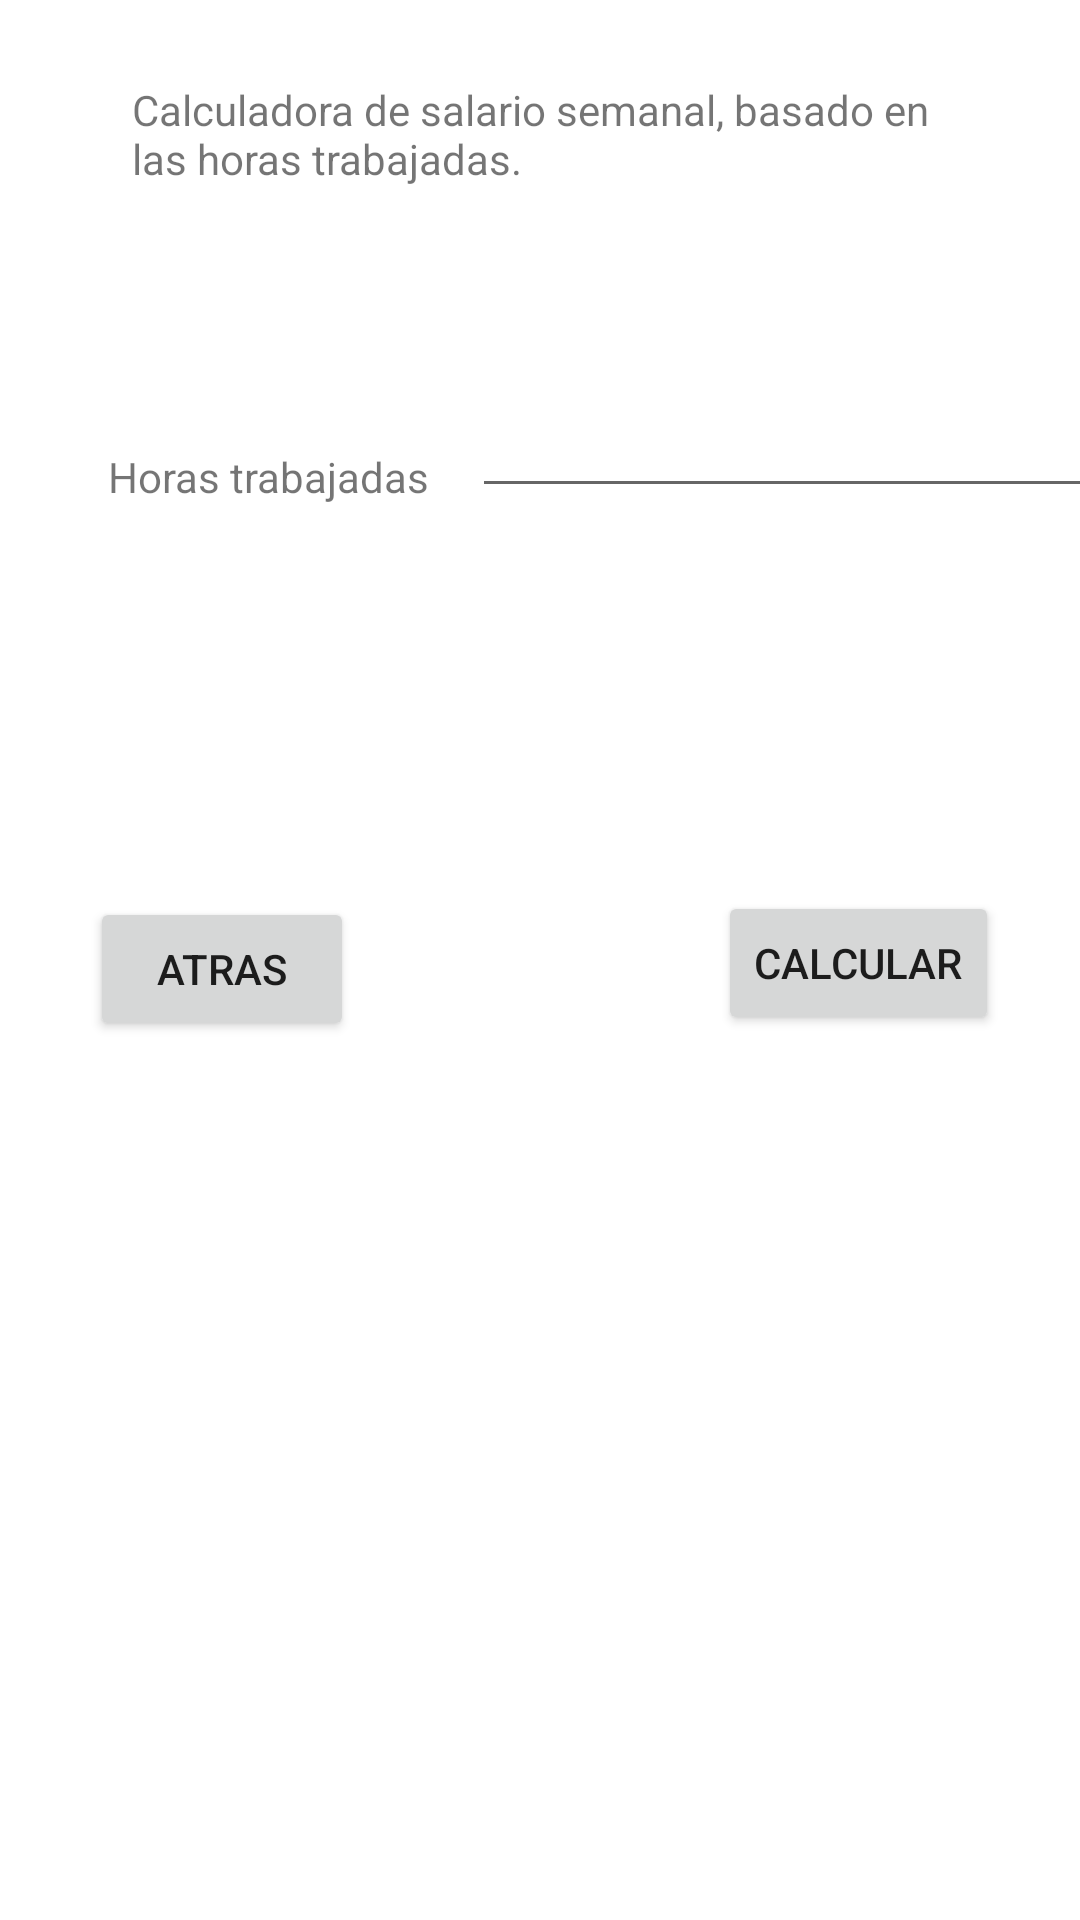

Here is an Android app screen rendered from its layout file. Give the layout XML and the strings, colors and styles it references.
<!-- AndroidManifest.xml: application theme Theme.CamMovil1 -->
<!-- res/layout/activity_punto7.xml -->
<?xml version="1.0" encoding="utf-8"?>
<androidx.constraintlayout.widget.ConstraintLayout xmlns:android="http://schemas.android.com/apk/res/android"
    xmlns:app="http://schemas.android.com/apk/res-auto"
    xmlns:tools="http://schemas.android.com/tools"
    android:layout_width="match_parent"
    android:layout_height="match_parent"
    tools:context=".Punto7">

    <TextView
        android:id="@+id/textView28"
        android:layout_width="0dp"
        android:layout_height="57dp"
        android:layout_marginStart="44dp"
        android:layout_marginTop="27dp"
        android:layout_marginEnd="44dp"
        android:text="Calculadora de salario semanal, basado en las horas trabajadas."
        app:layout_constraintEnd_toEndOf="parent"
        app:layout_constraintStart_toStartOf="parent"
        app:layout_constraintTop_toTopOf="parent" />

    <TextView
        android:id="@+id/textView31"
        android:layout_width="wrap_content"
        android:layout_height="wrap_content"
        android:layout_marginStart="36dp"
        android:layout_marginBottom="1dp"
        android:text="Horas trabajadas"
        app:layout_constraintBottom_toBottomOf="@+id/HorasObr"
        app:layout_constraintStart_toStartOf="parent" />

    <EditText
        android:id="@+id/HorasObr"
        android:layout_width="wrap_content"
        android:layout_height="wrap_content"
        android:layout_marginStart="14dp"
        android:layout_marginTop="44dp"
        android:ems="10"
        android:inputType="number"
        app:layout_constraintStart_toEndOf="@+id/textView31"
        app:layout_constraintTop_toBottomOf="@+id/textView28" />

    <Button
        android:id="@+id/SueldoHoras"
        android:layout_width="wrap_content"
        android:layout_height="wrap_content"
        android:layout_marginTop="297dp"
        android:layout_marginEnd="27dp"
        android:onClick="calcular"
        android:text="Calcular"
        app:layout_constraintEnd_toEndOf="parent"
        app:layout_constraintTop_toTopOf="parent" />

    <TextView
        android:id="@+id/SueldoHrs"
        android:layout_width="164dp"
        android:layout_height="54dp"
        android:layout_marginBottom="50dp"
        app:layout_constraintBottom_toTopOf="@+id/SueldoHoras"
        app:layout_constraintEnd_toEndOf="parent"
        app:layout_constraintStart_toStartOf="parent" />

    <Button
        android:id="@+id/button7"
        android:layout_width="wrap_content"
        android:layout_height="wrap_content"
        android:layout_marginStart="30dp"
        android:layout_marginTop="52dp"
        android:onClick="atras"
        android:text="Atras"
        app:layout_constraintStart_toStartOf="parent"
        app:layout_constraintTop_toBottomOf="@+id/SueldoHrs" />
</androidx.constraintlayout.widget.ConstraintLayout>
<!-- resources referenced by this layout -->
<resources>
  <style name="Theme.CamMovil1" parent="Theme.MaterialComponents.DayNight.DarkActionBar">
          
          <item name="colorPrimary">@color/purple_500</item>
          <item name="colorPrimaryVariant">@color/purple_700</item>
          <item name="colorOnPrimary">@color/white</item>
          
          <item name="colorSecondary">@color/teal_200</item>
          <item name="colorSecondaryVariant">@color/teal_700</item>
          <item name="colorOnSecondary">@color/black</item>
          
          <item name="android:statusBarColor" tools:targetApi="l">?attr/colorPrimaryVariant</item>
          
      </style>
  <!-- not gathered from this repository: default colours our renderer supplied (Android Studio template values) -->
  <color name="purple_500">#FF6200EE</color>
  <color name="purple_700">#FF3700B3</color>
  <color name="teal_200">#FF03DAC5</color>
  <color name="teal_700">#FF018786</color>
  <color name="black">#FF000000</color>
  <color name="white">#FFFFFFFF</color>
</resources>
